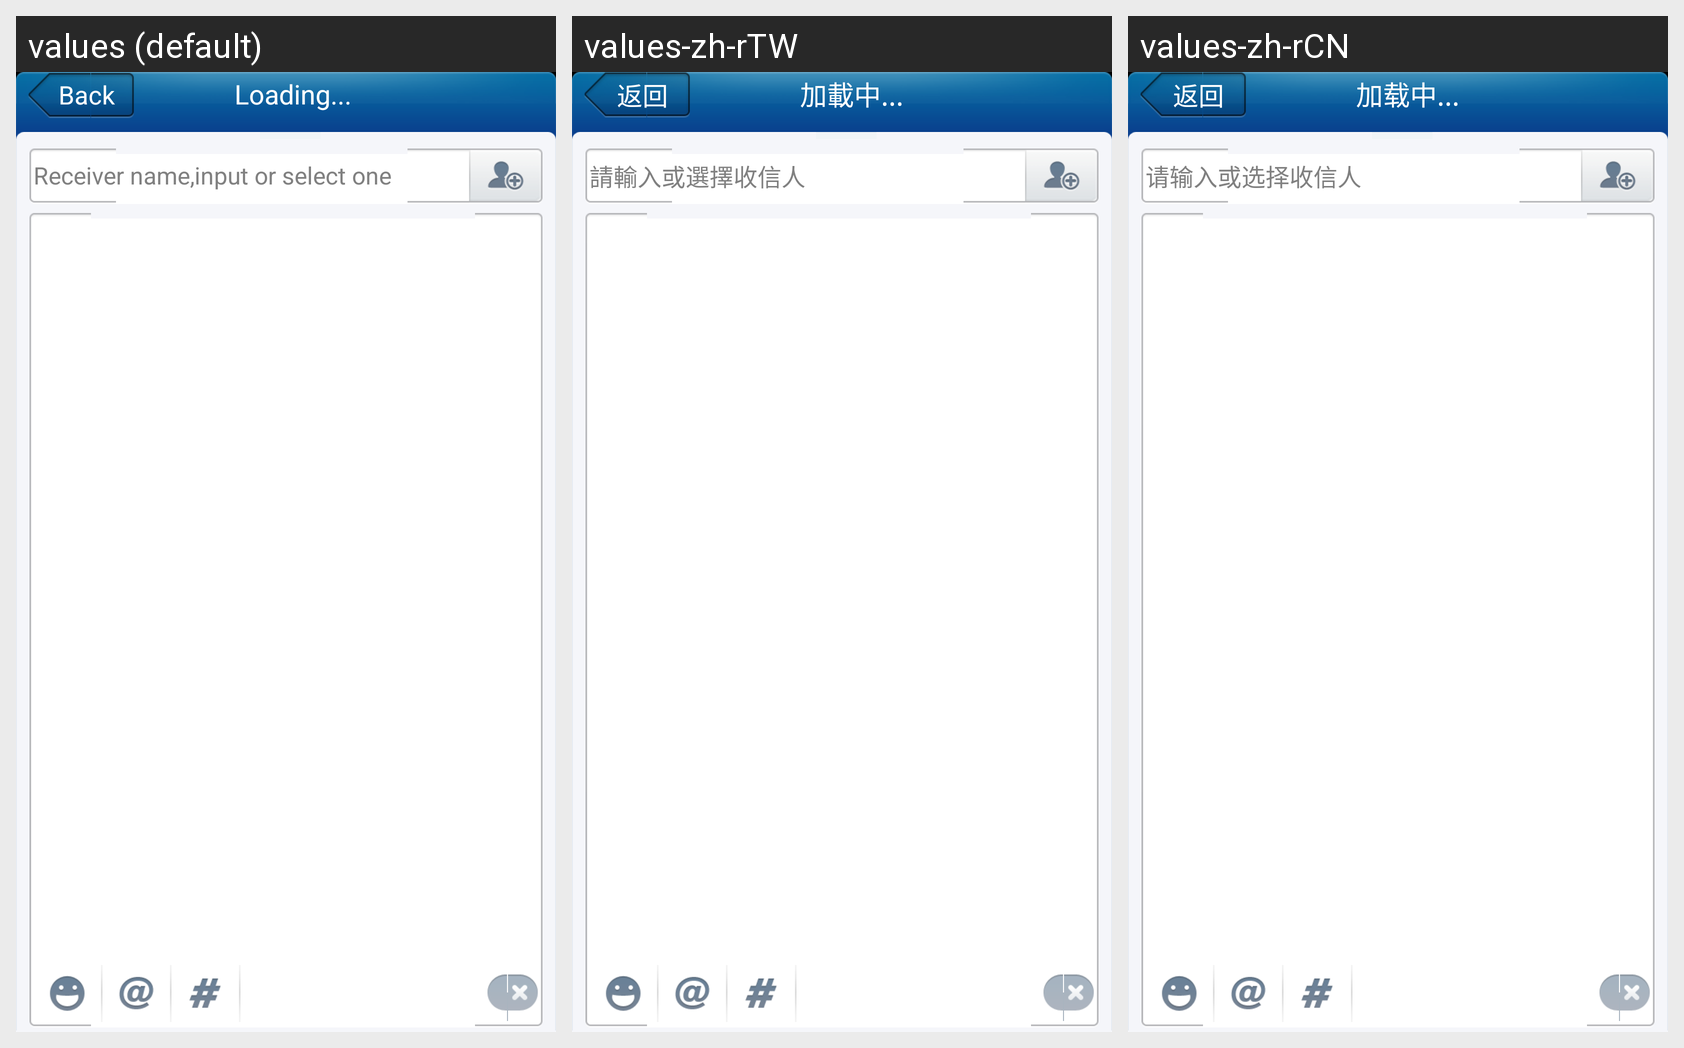

The same Android screen rendered under several of its app's locales, left to right. List the strings drawn on it with the default value and each locale's translation.
Android screen res/layout/edit_direct_message.xml rendered under 3 locales, left to right: values (default), values-zh-rTW, values-zh-rCN. Device: Nexus 5 (rendered at 1080×1920; each locale shown at half size, 540×960, under a caption strip naming it); theme Common_Theme.
Strings drawn on this screen, with the default value and each locale's value (text and hints the layout hard-codes, and strings that could not be matched under every locale, appear in the picture but are not listed):

hint_edit_message_screen_name
  values: Receiver name,input or select one
  values-zh-rTW: 請輸入或選擇收信人
  values-zh-rCN: 请输入或选择收信人

btn_back
  values: Back
  values-zh-rTW: 返回
  values-zh-rCN: 返回

label_loading
  values: Loading...
  values-zh-rTW: 加載中...
  values-zh-rCN: 加载中...
